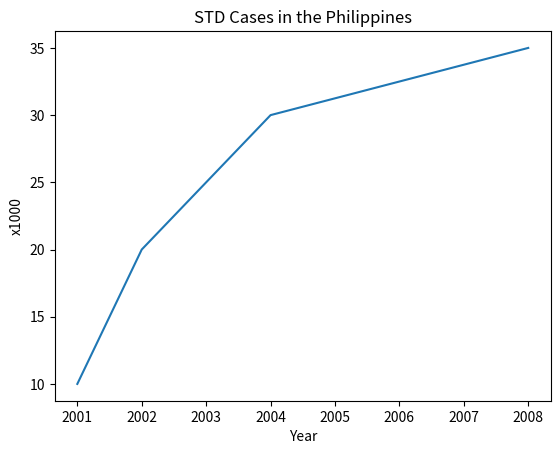

Reproduce this figure in Python.
import matplotlib.pyplot as plt

# Simple plot
plt.plot([2001, 2002, 2003, 2004, 2008], [10, 20, 25, 30, 35])
plt.title("STD Cases in the Philippines") #for the title
plt.xlabel("Year") # X-axis title
plt.ylabel("x1000") # Y-axis title
plt.show()
